Run: headless pygame with SDL's dummy video driver; simulated clock (each Clock.tick advances the game by its frame time, no real sleeping); random seed 0; keys injected as events and as key.get_pressed() state; no mouse input.
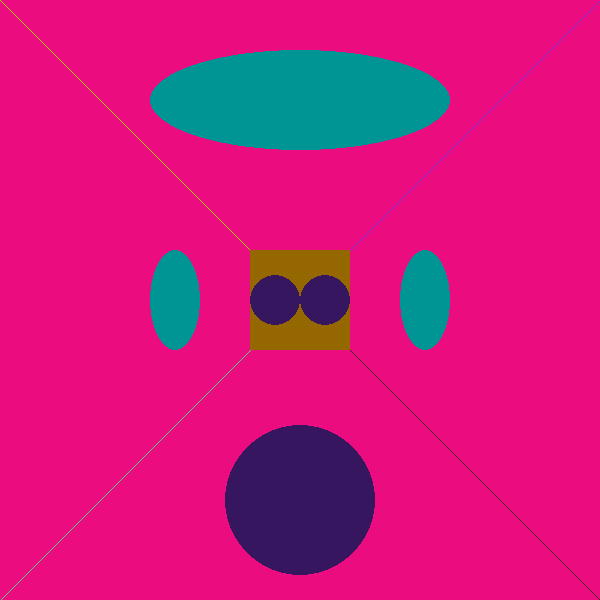
Frame 1 of 4 · flips 1–60 · no input
Frame 2 of 4 · flips 61–180 · tapped SPACE, RETURN · held RIGHT (→), D · screen unchanged from frame 1, image omitted
Frame 3 of 4 · flips 181–300 · held DOWN (↓), S · screen unchanged from frame 2, image omitted
Frame 4 of 4 · flips 301–420 · held LEFT (←), A, UP (↑), W · screen unchanged from frame 3, image omitted

The pygame program that drew these frames:

import pygame as py
py.init()
width, height = 600, 600


screen = py.display.set_mode((width, height))
py.display.set_caption("Intro to pygame")

screen.fill("#eb0c7f")
run = True
while run:
    for event in py.event.get():
            if event.type == py.QUIT:
                  run = False

    py.draw.line(screen, "#9fce07", (0,0), (width/2, height/2))
    py.draw.line(screen, "#7e31e3", (600,0), (width/2, height/2))
    py.draw.line(screen, "#54d184", (0,600), (width/2, height/2))
    py.draw.line(screen, "#412121", (600,600), (width/2, height/2))
    py.draw.rect(screen, "#956700", (250,250,100,100))
    #canvas color rectangle(x-pos, y-pos, width, height)
    py.draw.circle(screen, "#36165E", (300,500), 75)
    #canvas color (x-pos, y-pos), radius
    py.draw.ellipse(screen, "#009595", (150,250,50,100))
    #canvas color (x-pos of top left, y-pos of top left, width, length)
    py.draw.ellipse(screen, "#009595", (150,50,300,100))
    py.draw.ellipse(screen, "#009595", (400,250,50,100))
    py.draw.circle(screen, "#36165E", (275,300), 25)
    py.draw.circle(screen, "#36165E", (325,300), 25)
    py.display.flip()
py.quit()
